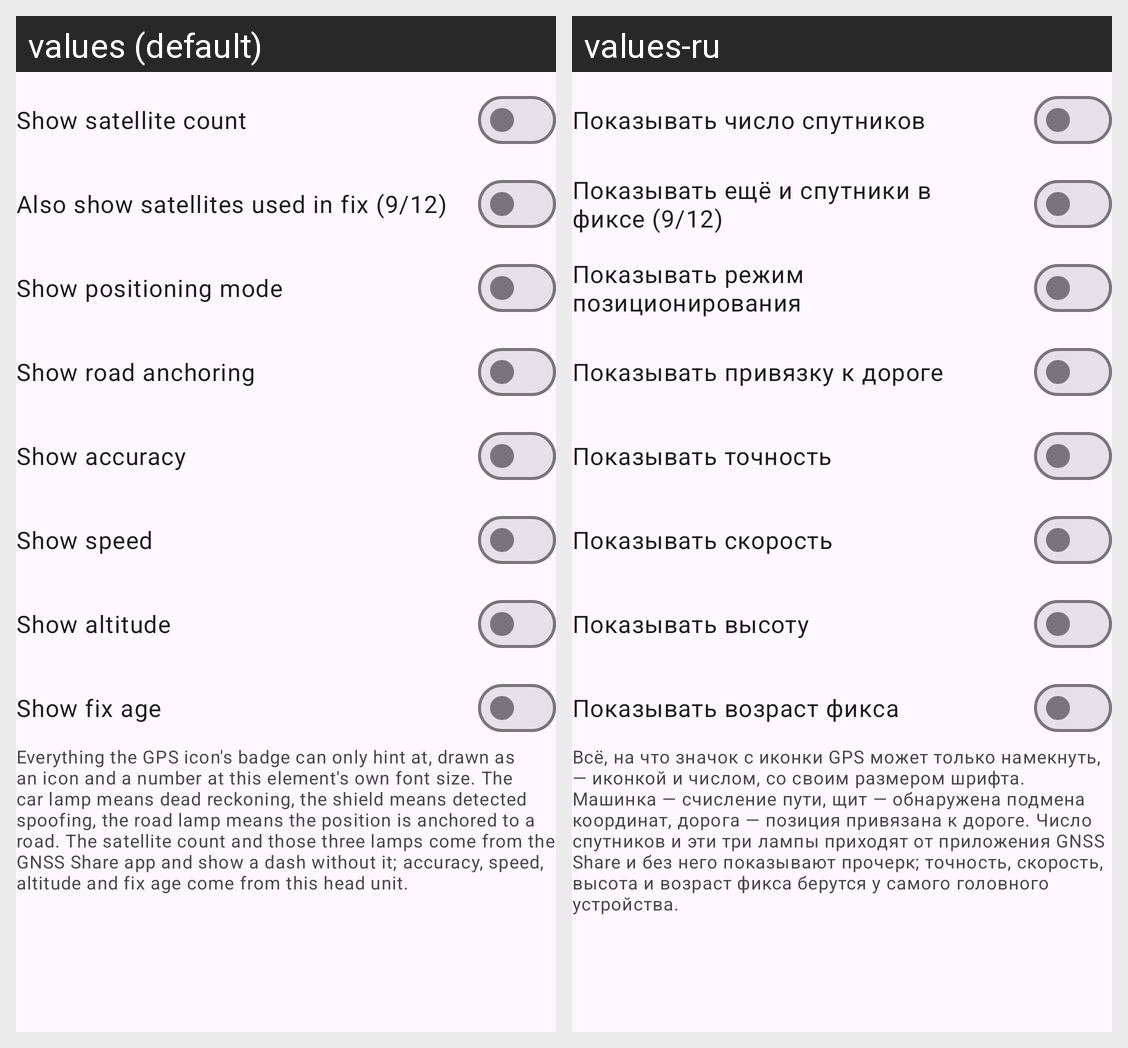

Locale-by-locale string values for the Android screen shown in this grid:
Android screen res/layout/brick_block_gnss_info.xml rendered under 2 locales, left to right: values (default), values-ru. Device: Nexus 5 (rendered at 1080×1920; each locale shown at half size, 540×960, under a caption strip naming it); theme Theme.StatusWidget.
Strings drawn on this screen, with the default value and each locale's value (text and hints the layout hard-codes, and strings that could not be matched under every locale, appear in the picture but are not listed):

gnss_show_satellite_count
  values: Show satellite count
  values-ru: Показывать число спутников

gnss_satellites_used_in_fix
  values: Also show satellites used in fix (9/12)
  values-ru: Показывать ещё и спутники в фиксе (9/12)

gnss_show_mode
  values: Show positioning mode
  values-ru: Показывать режим позиционирования

gnss_show_road
  values: Show road anchoring
  values-ru: Показывать привязку к дороге

gnss_show_accuracy
  values: Show accuracy
  values-ru: Показывать точность

gnss_show_speed
  values: Show speed
  values-ru: Показывать скорость

gnss_show_altitude
  values: Show altitude
  values-ru: Показывать высоту

gnss_show_fix_age
  values: Show fix age
  values-ru: Показывать возраст фикса

gnss_info_block_hint
  values: Everything the GPS icon's badge can only hint at, drawn as an icon and a number at this element's own font size. The car lamp means dead reckoning, the shield means detected spoofing, the road lamp means the position is anchored to a road. The satellite count and those three lamps come from the GNSS Share app and show a dash without it; accuracy, speed, altitude and fix age come from this head …[clipped]
  values-ru: Всё, на что значок с иконки GPS может только намекнуть, — иконкой и числом, со своим размером шрифта. Машинка — счисление пути, щит — обнаружена подмена координат, дорога — позиция привязана к дороге. Число спутников и эти три лампы приходят от приложения GNSS Share и без него показывают прочерк; точность, скорость, высота и возраст фикса берутся у самого головного устройства.
